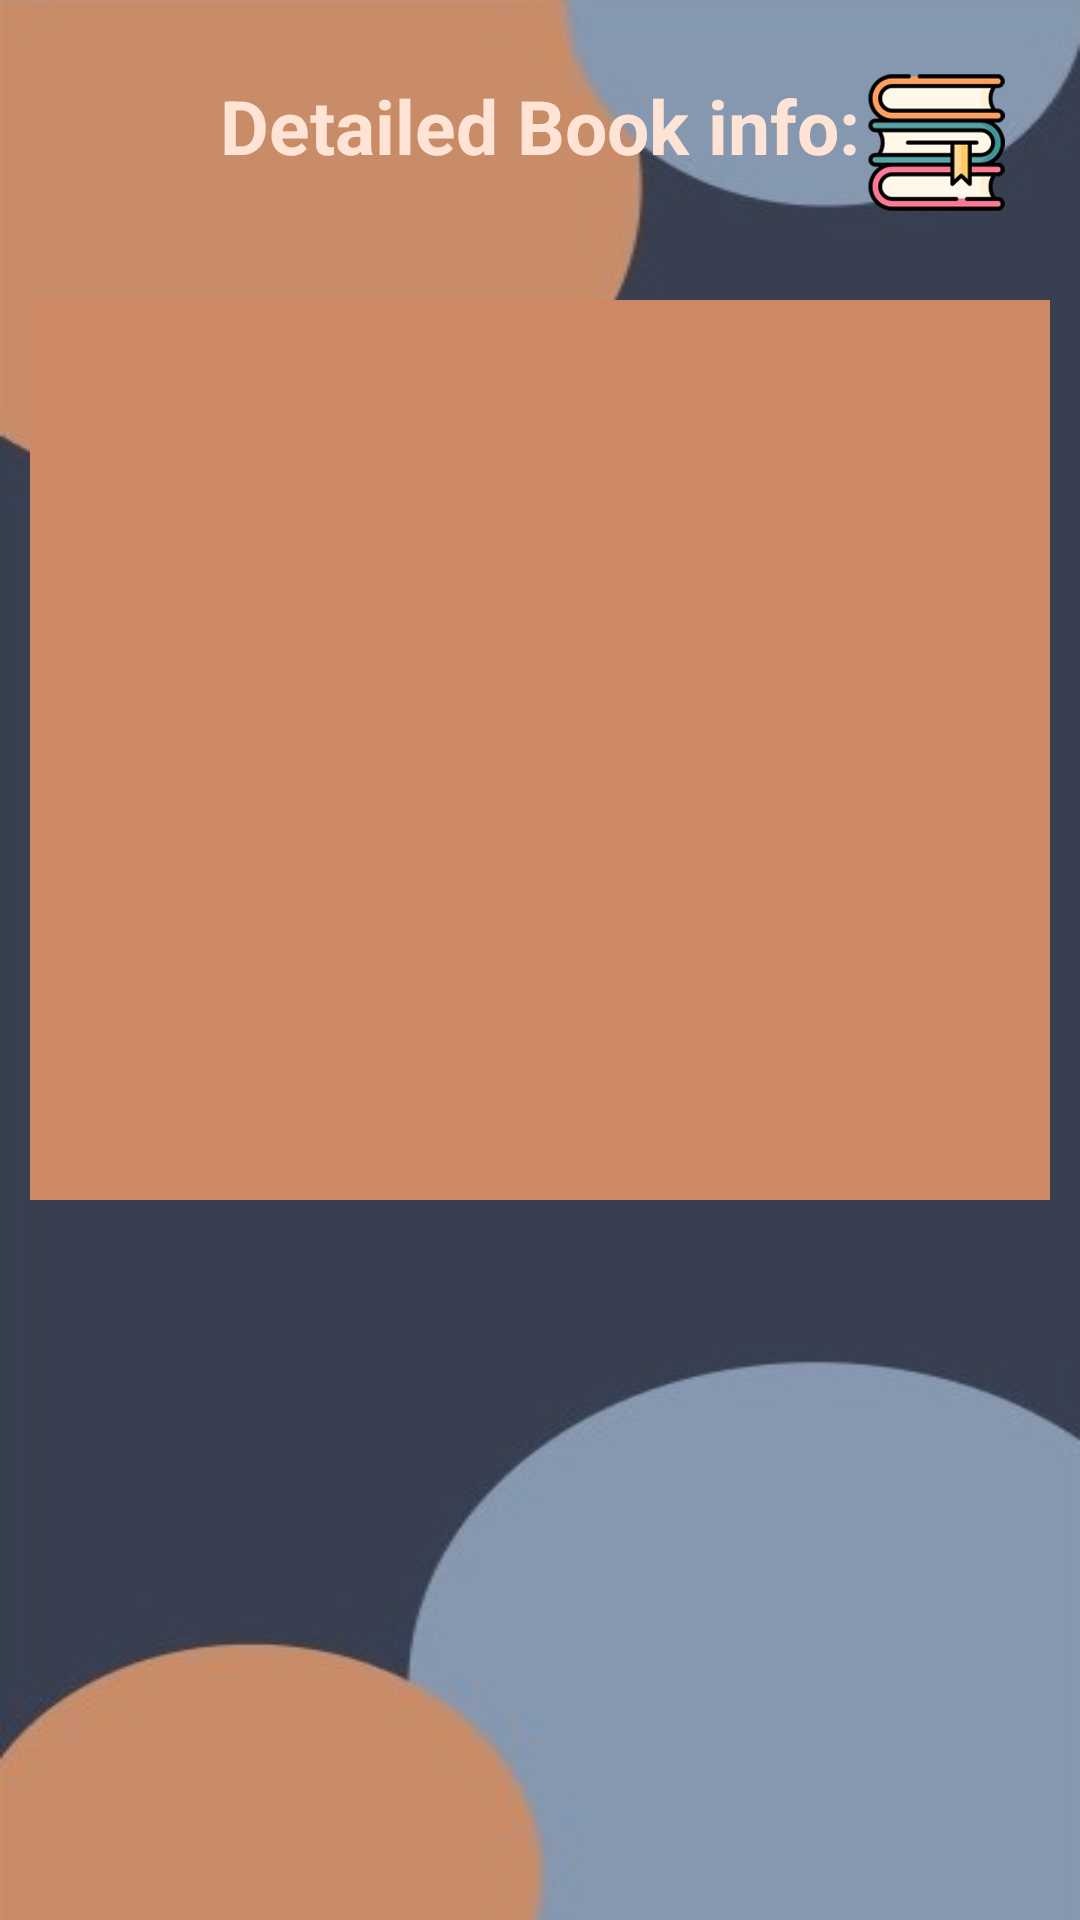

Layout XML and referenced resources for this Android screen:
<!-- AndroidManifest.xml: application theme Theme.Edubookitmda -->
<!-- res/layout/activity_book_specific.xml -->
<?xml version="1.0" encoding="utf-8"?>
<ScrollView
    xmlns:android="http://schemas.android.com/apk/res/android"
    xmlns:app="http://schemas.android.com/apk/res-auto"
    xmlns:tools="http://schemas.android.com/tools"
    android:layout_width="match_parent"
    android:layout_height="match_parent"
    android:orientation="vertical"
    android:background="@drawable/background1"
    tools:context=".Activity.BookSpecificActivity">

    <RelativeLayout
        android:layout_width="match_parent"
        android:layout_height="wrap_content"
        android:orientation="vertical">
        <ImageView
            android:id="@+id/BackButton"
            android:layout_width="50dp"
            android:layout_height="50dp"
            android:layout_marginStart="5dp"
            android:layout_marginTop="25dp"
            android:layout_marginEnd="10dp"
            android:src="@drawable/ic_baseline_arrow_back_24" />

        <TextView
            android:id="@+id/Title"
            android:layout_width="wrap_content"
            android:layout_height="wrap_content"
            android:layout_centerHorizontal="true"
            android:layout_marginStart="25dp"
            android:layout_marginTop="25dp"
            android:layout_marginEnd="25dp"
            android:layout_marginBottom="25dp"
            android:text="Detailed Book info:"
            android:textColor="#FFE4D6"
            android:textSize="25dp"
            android:textStyle="bold" />

        <ImageView
            android:id="@+id/Logo"
            android:layout_width="75dp"
            android:layout_height="75dp"
            android:layout_alignParentEnd="true"
            android:layout_centerHorizontal="true"
            android:layout_margin="10dp"
            android:src="@drawable/logo" />

        <LinearLayout
            android:layout_width="match_parent"
            android:layout_height="300dp"
            android:layout_marginStart="10dp"
            android:layout_marginTop="100dp"
            android:layout_marginEnd="10dp"
            android:layout_marginBottom="10dp"
            android:background="@color/orange"
            android:orientation="vertical">

            <ListView
                android:id="@+id/list"
                android:layout_width="wrap_content"
                android:layout_height="wrap_content" />
        </LinearLayout>
    </RelativeLayout>

</ScrollView>
<!-- resources referenced by this layout -->
<resources>
  <color name="orange">#CE8964</color>
  <!-- drawable background1: jpeg bitmap (drawable, 8384 bytes) -->
  <!-- drawable logo: png bitmap (drawable, 45068 bytes) -->
</resources>
